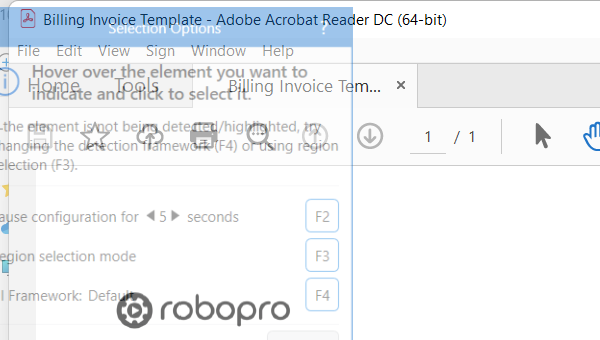
Workflow: Main

Step 1: Attach PDF Invoice on the element in window 'Billing Invoice Template - Adobe Acrobat Reader DC (64-bit)' (acrobat.exe)

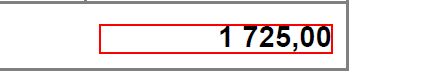
Step 2: get-text from the text in window 'AVScrolledPageView'

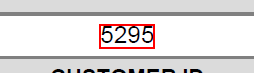
Step 3: get-text from the text

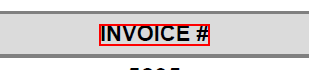
Step 4: Find Element 'text  INVOICE #' on the text 'INVOICE #' in window 'AVScrolledPageView'

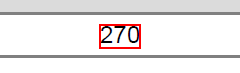
Step 5: get-text from the text

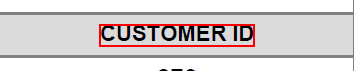
Step 6: Find Element on the text 'CUSTOMER ID' in window 'AVScrolledPageView'

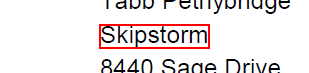
Step 7: get-text from the text in window 'AVScrolledPageView'

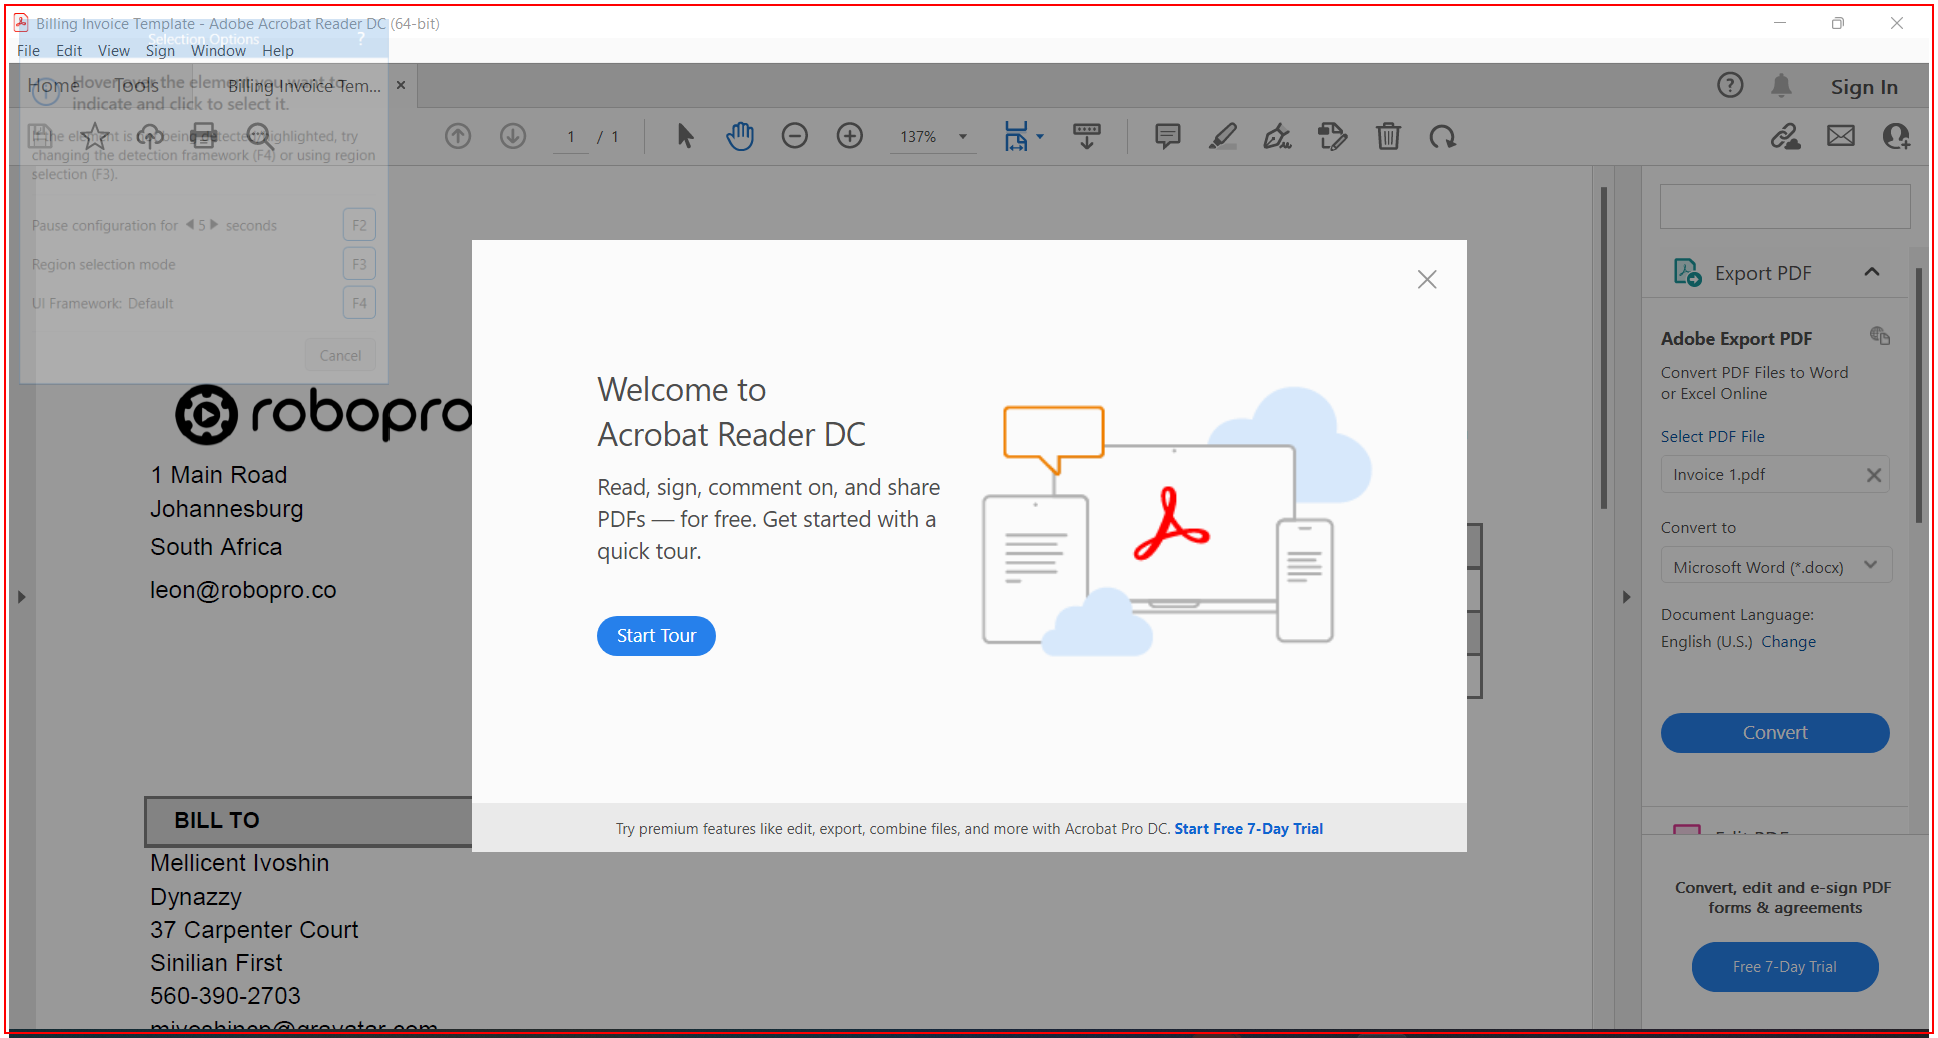
Step 8: Close Application 'acrobat.exe Billing' on the element in window 'Billing Invoice Template - Adobe Acrobat Reader DC (64-bit)' (acrobat.exe)